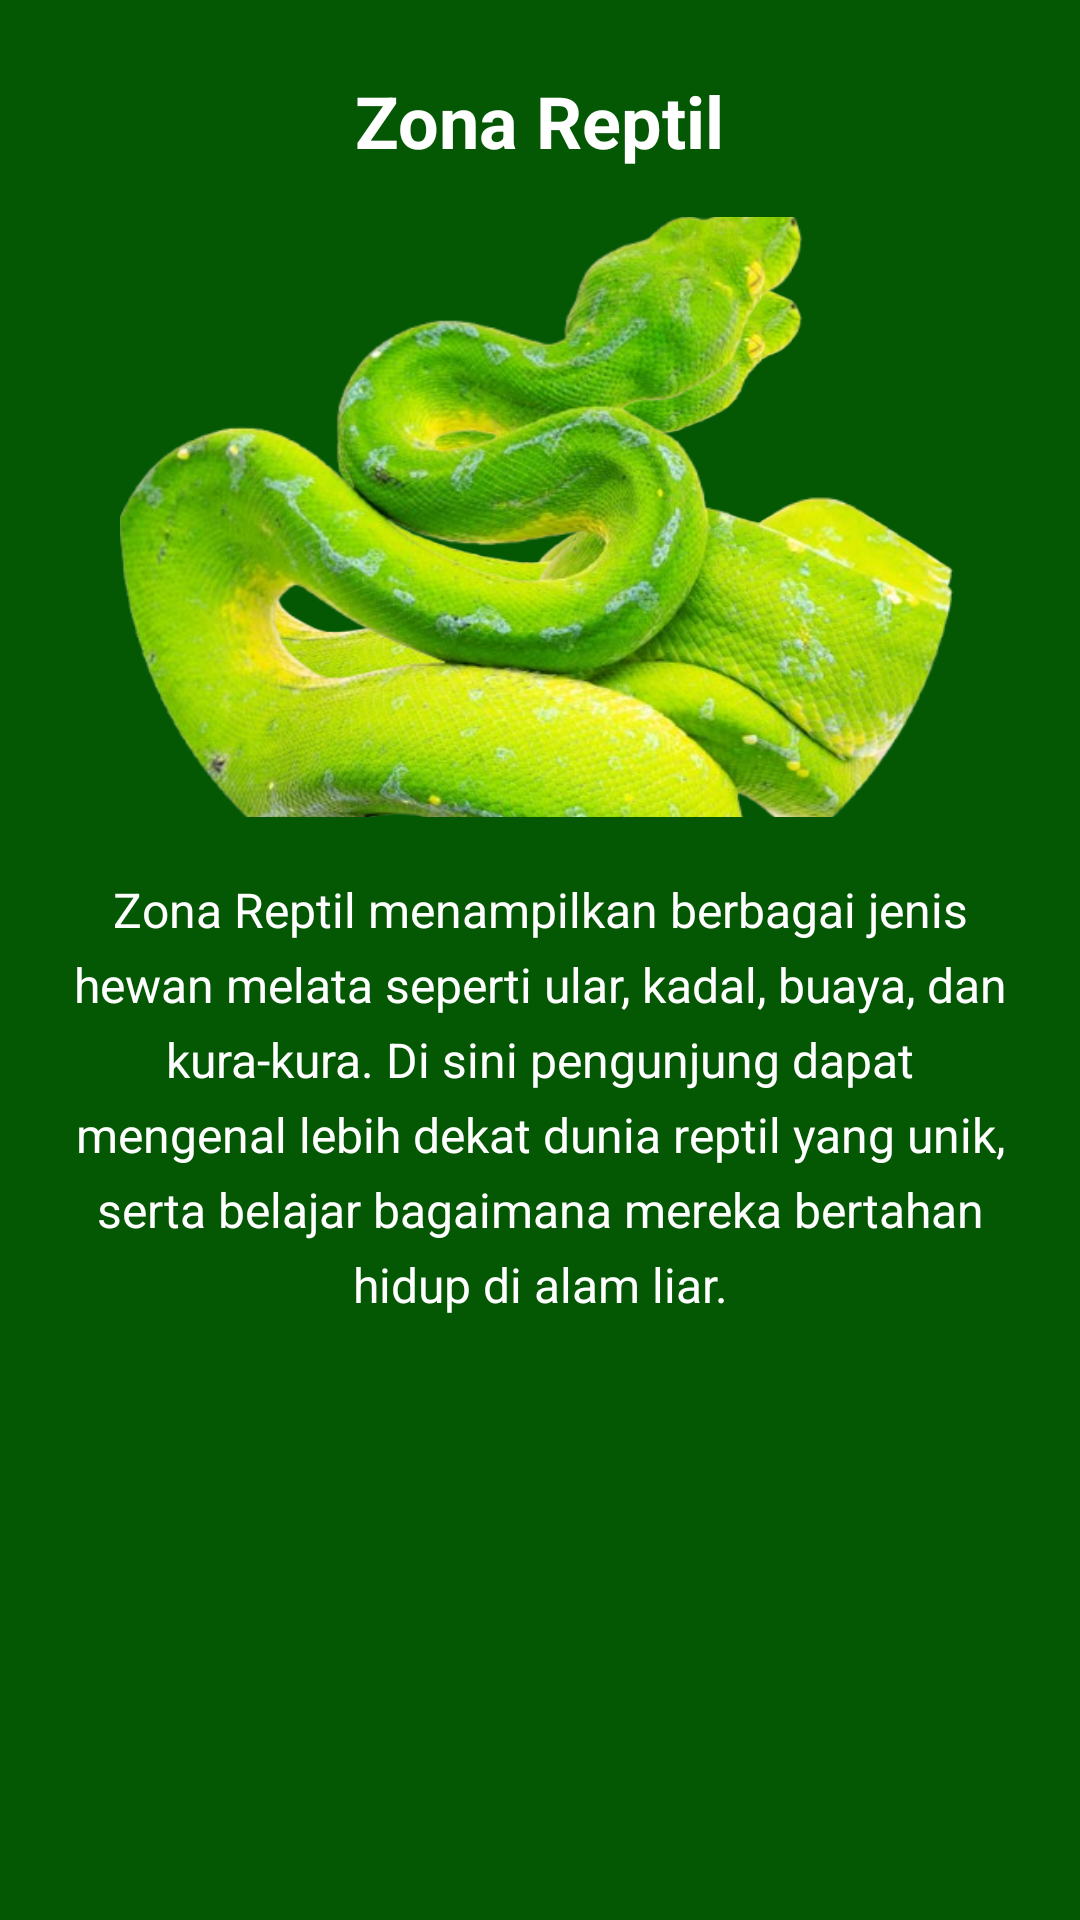

Reconstruct the res/layout file that produces this screen, plus the resources it refers to.
<!-- AndroidManifest.xml: application theme Theme.Project_uas -->
<!-- res/layout/fragment_zona_reptil.xml -->
<?xml version="1.0" encoding="utf-8"?>
<ScrollView xmlns:android="http://schemas.android.com/apk/res/android"
    xmlns:tools="http://schemas.android.com/tools"
    android:layout_width="match_parent"
    android:layout_height="match_parent"
    android:background="@color/bg"
    android:padding="24dp"
    tools:context=".Content.ZonaReptilFragment">

    <LinearLayout
        android:layout_width="match_parent"
        android:layout_height="wrap_content"
        android:gravity="center_horizontal"
        android:orientation="vertical">

        <TextView
            android:id="@+id/tvJudulReptil"
            android:layout_width="wrap_content"
            android:layout_height="wrap_content"
            android:layout_marginBottom="16dp"
            android:text="Zona Reptil"
            android:textColor="@color/white"
            android:textSize="24sp"
            android:textStyle="bold" />

        <ImageView
            android:id="@+id/imgReptil"
            android:layout_width="280dp"
            android:layout_height="200dp"
            android:layout_marginBottom="20dp"
            android:background="@drawable/reptil"
            android:contentDescription="Gambar Zona Reptil"
            android:scaleType="centerCrop"
            android:src="@drawable/reptil" />

        <TextView
            android:id="@+id/tvDeskripsiReptil"
            android:layout_width="match_parent"
            android:layout_height="wrap_content"
            android:layout_marginBottom="24dp"
            android:lineSpacingExtra="6dp"
            android:text="Zona Reptil menampilkan berbagai jenis hewan melata seperti ular, kadal, buaya, dan kura-kura. Di sini pengunjung dapat mengenal lebih dekat dunia reptil yang unik, serta belajar bagaimana mereka bertahan hidup di alam liar."
            android:textAlignment="center"
            android:textColor="@color/white"
            android:textSize="16sp" />

    </LinearLayout>
</ScrollView>
<!-- resources referenced by this layout -->
<resources>
  <color name="bg">#045703</color>
  <color name="white">#FFFFFFFF</color>
  <!-- drawable reptil: png bitmap (drawable, 349885 bytes) -->
  <style name="Theme.Project_uas" parent="Base.Theme.Project_uas">
          
          <item name="android:navigationBarColor">@android:color/transparent</item>
          <item name="android:statusBarColor">@android:color/transparent</item>
          <item name="android:windowLightStatusBar">?attr/isLightTheme</item>
      </style>
</resources>
